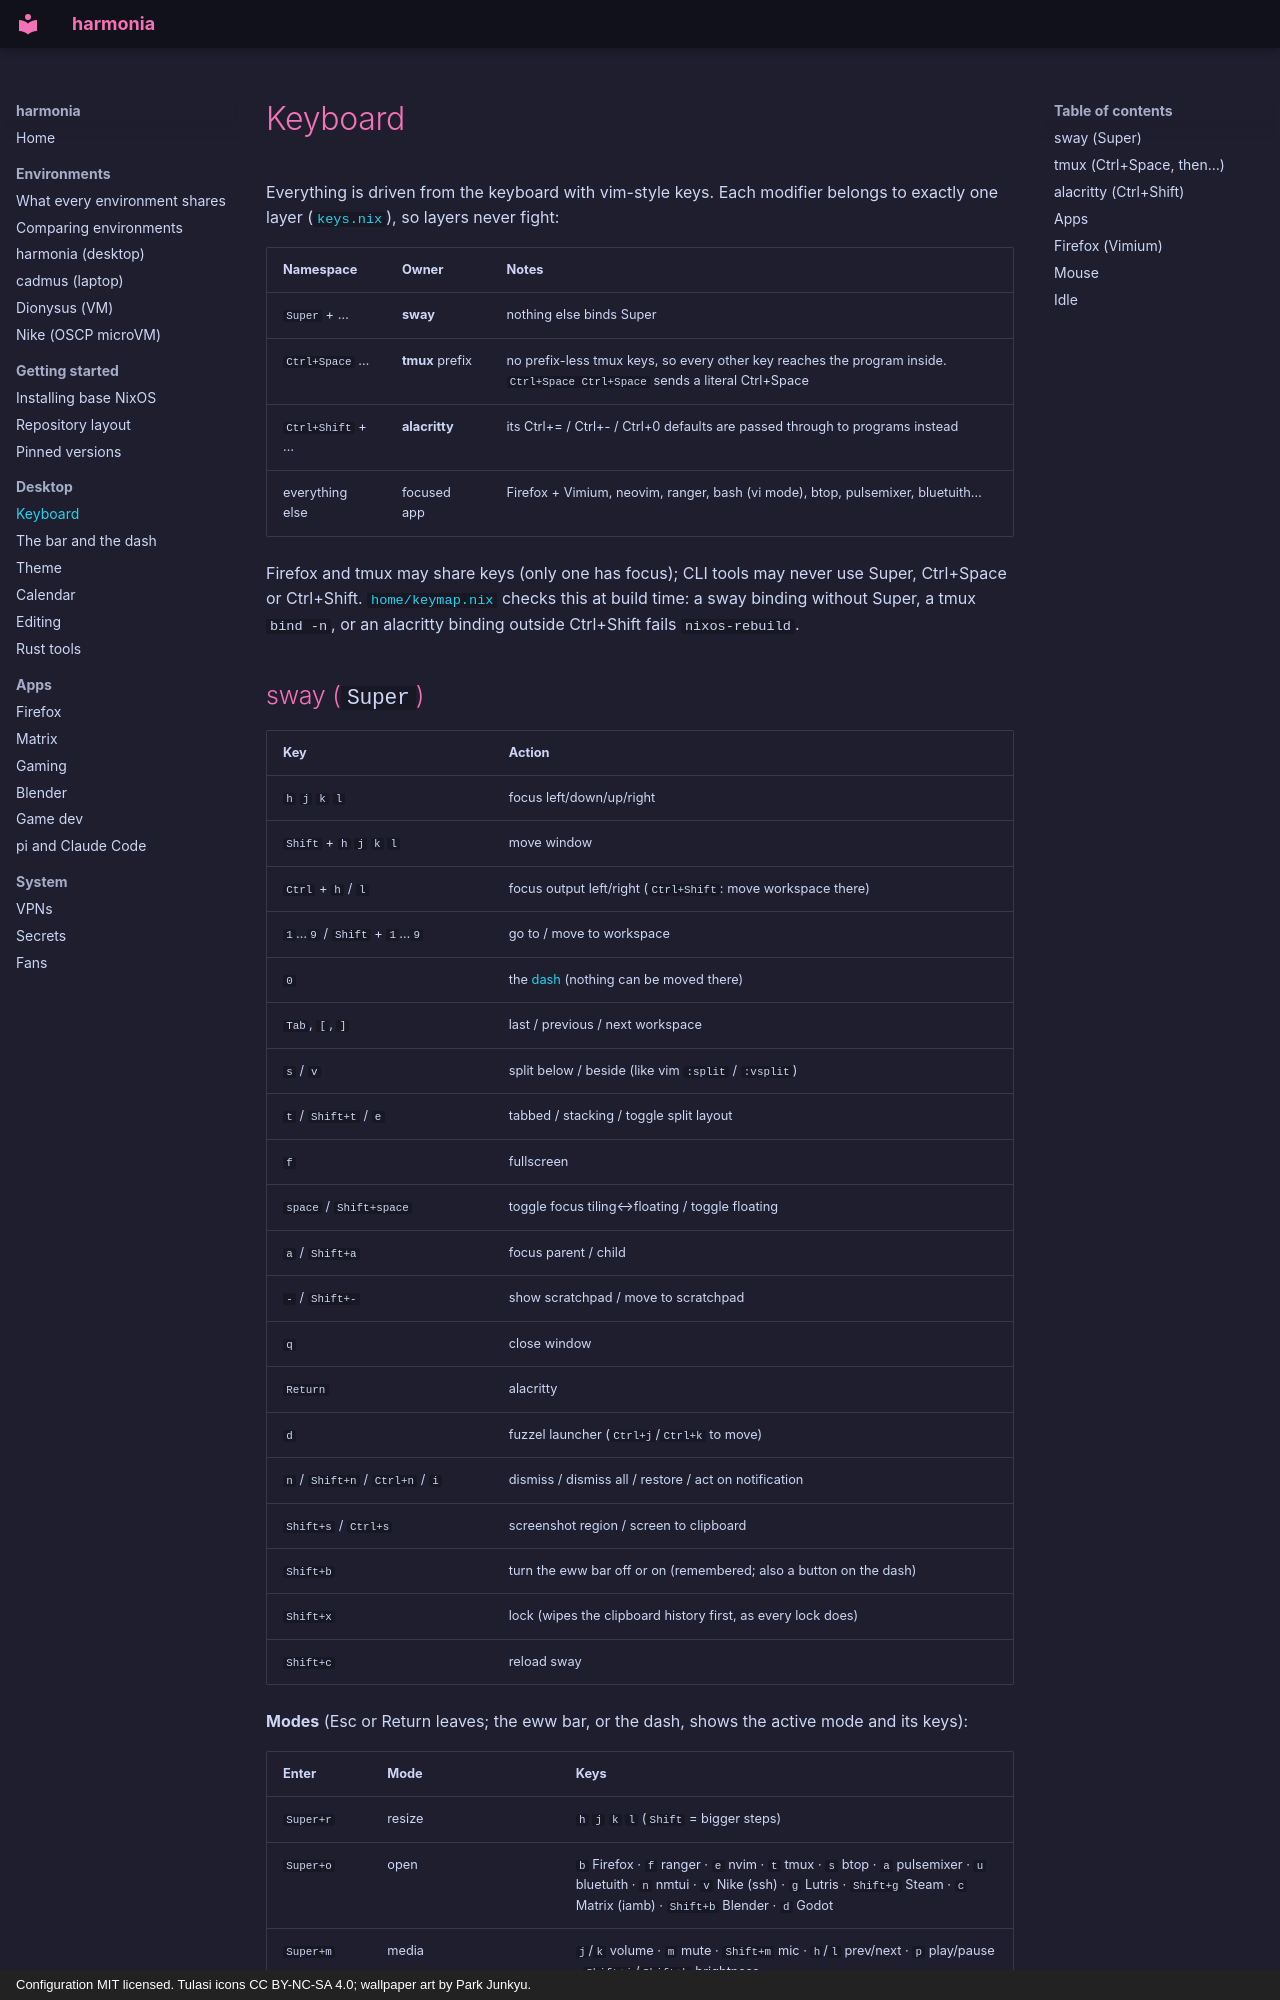

repository: finleyjacobpotter-beep/harmonia · page: keyboard/index.html · generator: mkdocs · copyright: Configuration MIT licensed. Tulasi icons CC BY-NC-SA 4.0; wallpaper art by Park Junkyu.

# Keyboard

Everything is driven from the keyboard with vim-style keys. Each modifier
belongs to exactly one layer ([`keys.nix`](../keys.nix)), so layers never fight:

| Namespace | Owner | Notes |
| --- | --- | --- |
| `Super` + … | **sway** | nothing else binds Super |
| `Ctrl+Space` … | **tmux** prefix | no prefix-less tmux keys, so every other key reaches the program inside. `Ctrl+Space Ctrl+Space` sends a literal Ctrl+Space |
| `Ctrl+Shift` + … | **alacritty** | its Ctrl+= / Ctrl+- / Ctrl+0 defaults are passed through to programs instead |
| everything else | focused app | Firefox + Vimium, neovim, ranger, bash (vi mode), btop, pulsemixer, bluetuith… |

Firefox and tmux may share keys (only one has focus); CLI tools may never use
Super, Ctrl+Space or Ctrl+Shift. [`home/keymap.nix`](../home/keymap.nix) checks
this at build time: a sway binding without Super, a tmux `bind -n`, or an
alacritty binding outside Ctrl+Shift fails `nixos-rebuild`.
